Run: headless pygame with SDL's dummy video driver; simulated clock (each Clock.tick advances the game by its frame time, no real sleeping); random seed 0; keys injected as events and as key.get_pressed() state; no mouse input.
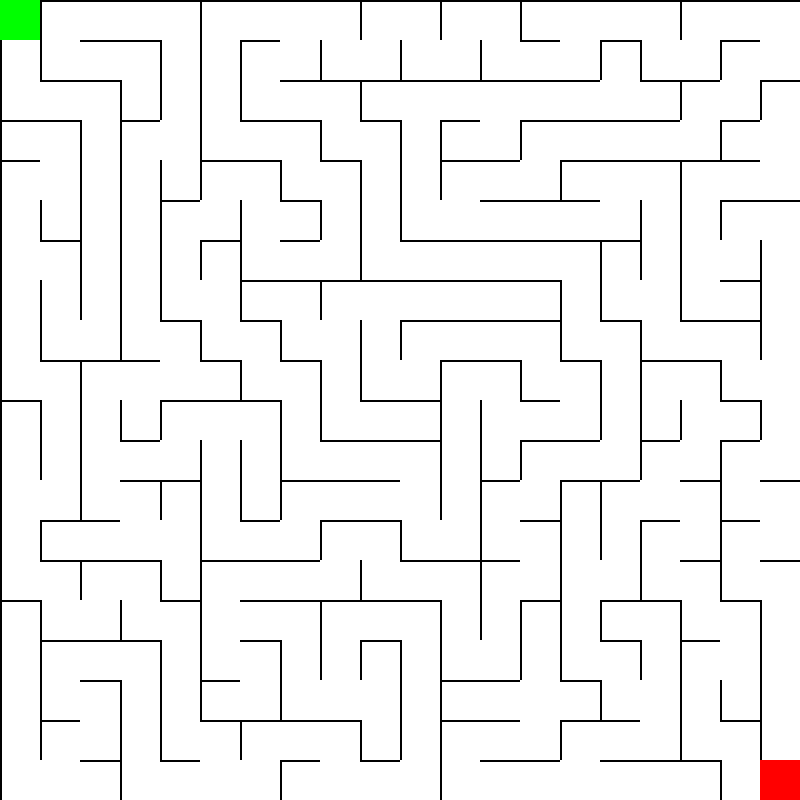
Frame 1 of 4 · flips 1–60 · no input
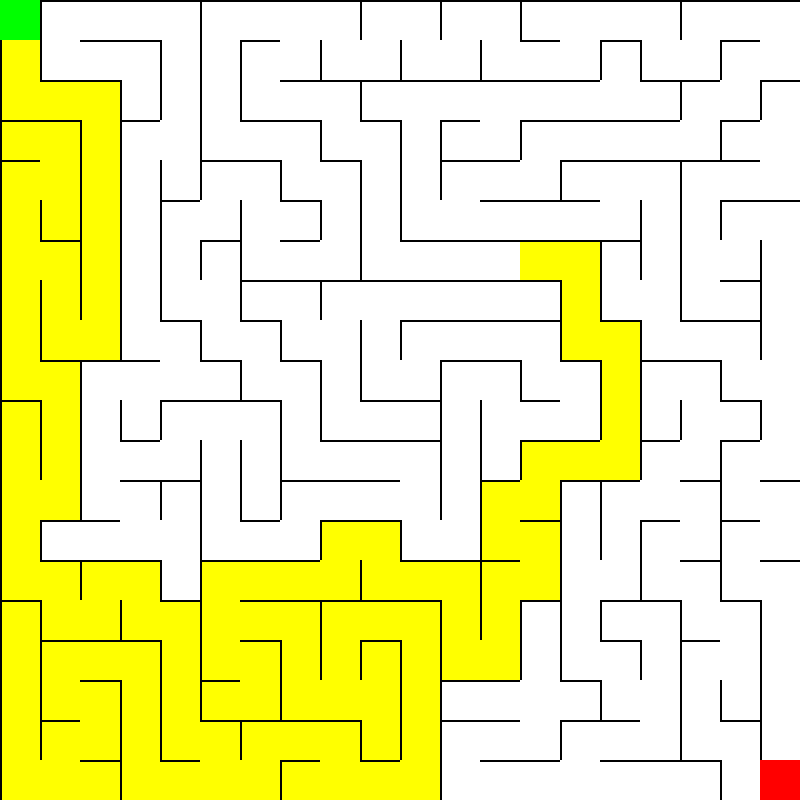
Frame 2 of 4 · flips 61–180 · tapped SPACE, RETURN · held RIGHT (→), D
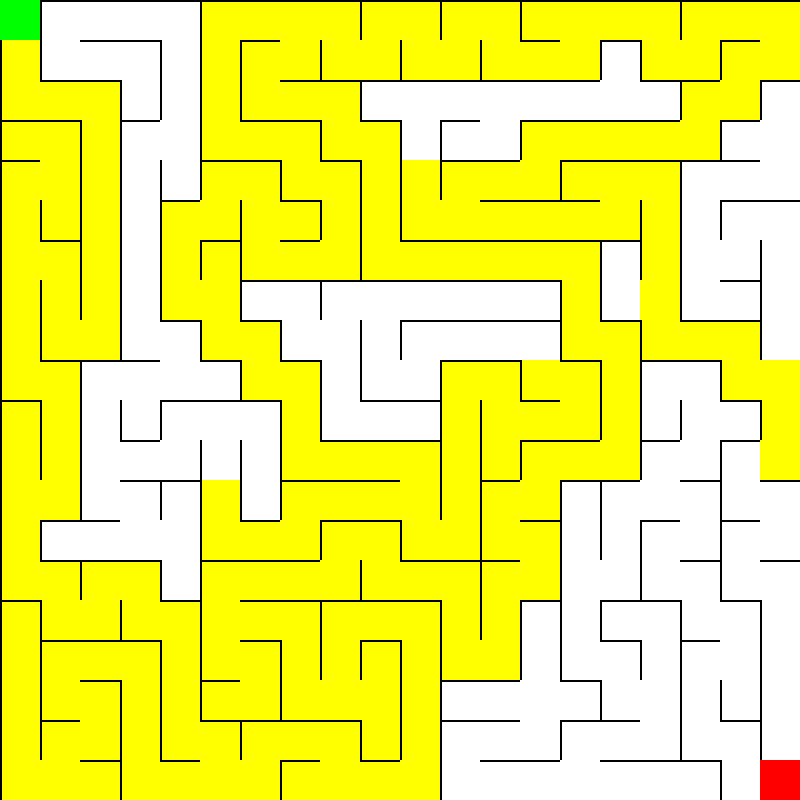
Frame 3 of 4 · flips 181–300 · held DOWN (↓), S
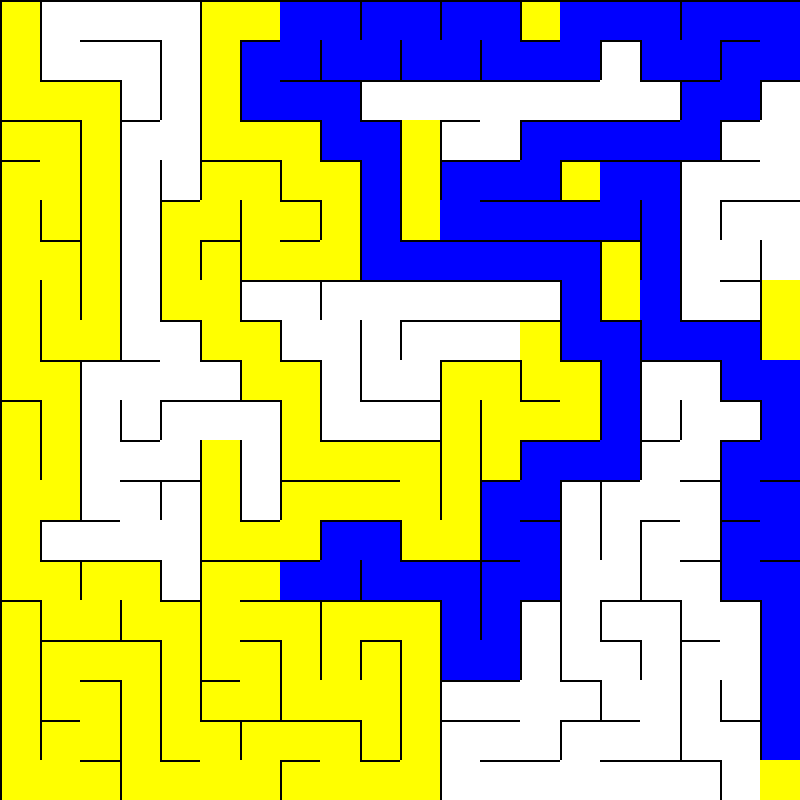
Frame 4 of 4 · flips 301–420 · held LEFT (←), A, UP (↑), W

The pygame program that drew these frames:

import pygame
import random
import time
import heapq
# --- CONFIG ---
WIDTH, HEIGHT = 800, 800
ROWS, COLS = 20, 20
CELL_SIZE = WIDTH // COLS

WHITE = (255, 255, 255)
BLACK = (0, 0, 0)
GREEN = (0, 255, 0)
RED = (255, 0, 0)
YELLOW = (255, 255, 0)

pygame.init()
WIN = pygame.display.set_mode((WIDTH, HEIGHT))
pygame.display.set_caption("Maze + Algorithm Visualization")

# --- CELL CLASS ---
class Cell:
    def __init__(self, row, col):
        self.row = row
        self.col = col

        self.maze_visited = False   # for maze generation
        self.path_visited = False   # for DFS visualization
        self.distance_covered = 0
        self.is_path = False

        self.walls = [True, True, True, True]  # top, right, bottom, left

    def draw(self, win):
        x = self.col * CELL_SIZE
        y = self.row * CELL_SIZE

        # Base cell (always visible)
# Base cell
        pygame.draw.rect(win, WHITE, (x, y, CELL_SIZE, CELL_SIZE))

# Visited cells
        if self.path_visited:
            pygame.draw.rect(win, YELLOW, (x, y, CELL_SIZE, CELL_SIZE))

# ⭐ FINAL PATH (draw AFTER visited so it overrides)
        if self.is_path:
            pygame.draw.rect(win, (0, 0, 255), (x, y, CELL_SIZE, CELL_SIZE))

        # Walls
        if self.walls[0]:
            pygame.draw.line(win, BLACK, (x, y), (x + CELL_SIZE, y), 2)
        if self.walls[1]:
            pygame.draw.line(win, BLACK, (x + CELL_SIZE, y), (x + CELL_SIZE, y + CELL_SIZE), 2)
        if self.walls[2]:
            pygame.draw.line(win, BLACK, (x + CELL_SIZE, y + CELL_SIZE), (x, y + CELL_SIZE), 2)
        if self.walls[3]:
            pygame.draw.line(win, BLACK, (x, y + CELL_SIZE), (x, y), 2)


# --- GRID ---
grid = [[Cell(r, c) for c in range(COLS)] for r in range(ROWS)]

def get_neighbors(cell):
    neighbors = []
    directions = [(-1, 0), (0, 1), (1, 0), (0, -1)]

    for i, (dr, dc) in enumerate(directions):
        r = cell.row + dr
        c = cell.col + dc
        if 0 <= r < ROWS and 0 <= c < COLS and not grid[r][c].maze_visited:
            neighbors.append((grid[r][c], i))

    return neighbors


def remove_walls(current, next_cell, direction):
    current.walls[direction] = False
    next_cell.walls[(direction + 2) % 4] = False


# --- MAZE GENERATION ---
def generate_maze():
    stack = []
    current = grid[0][0]
    current.maze_visited = True

    while True:
        neighbors = get_neighbors(current)

        if neighbors:
            next_cell, direction = random.choice(neighbors)
            stack.append(current)

            remove_walls(current, next_cell, direction)

            current = next_cell
            current.maze_visited = True
        elif stack:
            current = stack.pop()
        else:
            break


# --- RESET PATHFINDING ---
def reset_pathfinding():
    for row in grid:
        for cell in row:
            cell.path_visited = False


# --- DRAW ---
def draw_grid(win):
    win.fill(BLACK)
    for row in grid:
        for cell in row:
            cell.draw(win)
            


# --- START / END ---
start = grid[0][0]
end = grid[ROWS - 1][COLS - 1]


# --- VALID MOVES (NO WALLS) ---
def get_valid_neighbors(cell):
    neighbors = []
    directions = [(-1, 0), (0, 1), (1, 0), (0, -1)]

    for i, (dr, dc) in enumerate(directions):
        if not cell.walls[i]:
            r = cell.row + dr
            c = cell.col + dc
            if 0 <= r < ROWS and 0 <= c < COLS:
                neighbors.append(grid[r][c])

    return neighbors

def reconstruct_path(parent, end):
    current = end
    while current in parent:
        current = parent[current]
        current.is_path = True  # you can color this differently

        draw_grid(WIN)
        pygame.display.update()
        pygame.time.delay(20)

# --- DFS PATHFINDING ---
def dfs(start, end):
    stack = [start]
    visited = set()
    parent = {}
    while stack:
        current = stack.pop()

        if current in visited:
            continue

        visited.add(current)
        current.path_visited = True

        # --- DRAW ---
        draw_grid(WIN)
        pygame.draw.rect(WIN, GREEN, (start.col * CELL_SIZE, start.row * CELL_SIZE, CELL_SIZE, CELL_SIZE))
        pygame.draw.rect(WIN, RED, (end.col * CELL_SIZE, end.row * CELL_SIZE, CELL_SIZE, CELL_SIZE))

        pygame.display.update()
        pygame.time.delay(0)

        # Allow quitting
        for event in pygame.event.get():
            if event.type == pygame.QUIT:
                pygame.quit()
                reconstruct_path(parent, current)
                return

        # Goal reached
        if current == end:
            print("Reached the end!")
            return

        # Add neighbors
        for neighbor in get_valid_neighbors(current):
            parent[neighbor] = current
            if neighbor not in visited:
                stack.append(neighbor)


from collections import deque

def bfs(start, end):
    queue = deque([start])
    visited = set([start])  # mark immediately

    while queue:
        current = queue.popleft()

        current.path_visited = True

        # --- DRAW ---
        draw_grid(WIN)
        pygame.draw.rect(WIN, GREEN, (start.col * CELL_SIZE, start.row * CELL_SIZE, CELL_SIZE, CELL_SIZE))
        pygame.draw.rect(WIN, RED, (end.col * CELL_SIZE, end.row * CELL_SIZE, CELL_SIZE, CELL_SIZE))

        pygame.display.update()
        pygame.time.delay(0)

        # Allow quitting
        for event in pygame.event.get():
            if event.type == pygame.QUIT:
                pygame.quit()
                return

        # Goal reached
        if current == end:
            print("Reached the end!")
            return

        # Add neighbors
        for neighbor in get_valid_neighbors(current):
            if neighbor not in visited:
                visited.add(neighbor)   # ✅ mark here
                queue.append(neighbor)

def manhattan_distance(node,end):
    return abs(end.row - node.row) + abs(end.col - node.col)

def gbfs2(start, end):
    heap = []
    counter = 0

    heapq.heappush(heap, (manhattan_distance(start, end), counter, start))

    visited = set()
    while heap:
        _, _, current = heapq.heappop(heap)
        if current in visited:
            continue
        visited.add(current)
        current.path_visited = True

        draw_grid(WIN)
        pygame.draw.rect(WIN, GREEN, (start.col * CELL_SIZE, start.row * CELL_SIZE, CELL_SIZE, CELL_SIZE))
        pygame.draw.rect(WIN, RED, (end.col * CELL_SIZE, end.row * CELL_SIZE, CELL_SIZE, CELL_SIZE))

        pygame.display.update()
        pygame.time.delay(0)

        # Allow quitting
        for event in pygame.event.get():
            if event.type == pygame.QUIT:
                pygame.quit()
                return
        
        if current == end:
            print("Reached the end!")
            return
        
        for neighbour in get_valid_neighbors(current):
            if neighbour not in visited:
                counter += 1
                heapq.heappush(heap, (manhattan_distance(neighbour, end), counter, neighbour))


def cost_function(node,end):
    return manhattan_distance(node,end)+node.distance_covered

def a_star(start, end):
    heap = []
    visited = set()
    counter = 0
    start.distance_covered = 0

    heapq.heappush(heap, (cost_function(start, end), counter, start))
    while heap:
        _,_,current = heapq.heappop(heap)

        if current in visited:
            continue

        visited.add(current)
        current.path_visited = True

        # --- DRAW ---
        draw_grid(WIN)
        pygame.draw.rect(WIN, GREEN, (start.col * CELL_SIZE, start.row * CELL_SIZE, CELL_SIZE, CELL_SIZE))
        pygame.draw.rect(WIN, RED, (end.col * CELL_SIZE, end.row * CELL_SIZE, CELL_SIZE, CELL_SIZE))

        pygame.display.update()
        pygame.time.delay(0)

        # Allow quitting
        for event in pygame.event.get():
            if event.type == pygame.QUIT:
                pygame.quit()
                return

        # Goal reached
        if current == end:
            print("Reached the end!")
            return
        # Add neighbors
        for neighbor in get_valid_neighbors(current):
            if neighbor not in visited:
                neighbor.distance_covered = current.distance_covered+1
                counter+=1
                heapq.heappush(heap, (cost_function(neighbor, end), counter, neighbor))





def a_star2(start, end):
    heap = []
    counter = 0

    g_score = {start: 0}
    parent = {}

    heapq.heappush(heap, (manhattan_distance(start, end), counter, start))

    visited = set()

    while heap:
        _, _, current = heapq.heappop(heap)

        if current in visited:
            continue
        visited.add(current)

        current.path_visited = True

        # --- DRAW ---
        draw_grid(WIN)
        pygame.draw.rect(WIN, GREEN, (start.col * CELL_SIZE, start.row * CELL_SIZE, CELL_SIZE, CELL_SIZE))
        pygame.draw.rect(WIN, RED, (end.col * CELL_SIZE, end.row * CELL_SIZE, CELL_SIZE, CELL_SIZE))

        pygame.display.update()
        pygame.time.delay(0)

        for event in pygame.event.get():
            if event.type == pygame.QUIT:
                pygame.quit()
                return

        if current == end:
            print("Reached the end!")
            reconstruct_path(parent, end)
            return

        for neighbor in get_valid_neighbors(current):
            tentative_g = g_score[current] + 1

            if neighbor not in g_score or tentative_g < g_score[neighbor]:
                parent[neighbor] = current
                g_score[neighbor] = tentative_g

                f_score = tentative_g + manhattan_distance(neighbor, end)

                counter += 1
                heapq.heappush(heap, (f_score, counter, neighbor))
# --- MAIN LOOP ---


def clear_gird():
    for row in grid:
        for cell in row:
            cell.path_visited = False
            cell.is_path = False   # ← ADD THIS
def main():
    generate_maze()
    reset_pathfinding()

    running = True
    started_algo = False

    while running:
        draw_grid(WIN)

        # Draw start & end
        pygame.draw.rect(WIN, GREEN, (start.col * CELL_SIZE, start.row * CELL_SIZE, CELL_SIZE, CELL_SIZE))
        pygame.draw.rect(WIN, RED, (end.col * CELL_SIZE, end.row * CELL_SIZE, CELL_SIZE, CELL_SIZE))

        pygame.display.update()

        for event in pygame.event.get():
            if event.type == pygame.QUIT:
                running = False

            if event.type == pygame.KEYDOWN:
                if event.key == pygame.K_SPACE and not started_algo:
                    started_algo = True
                    # start_time = time.perf_counter()
                    # result = dfs(start, end)
                    # end_time = time.perf_counter()
                    # elapsed_time = end_time - start_time
                    # print(f"Execution time: {elapsed_time:.4f} seconds")
                    # clear_gird()

                    # start_time = time.perf_counter()
                    # result = bfs(start, end)
                    # end_time = time.perf_counter()
                    # elapsed_time = end_time - start_time
                    # print(f"Execution time: {elapsed_time:.4f} seconds")
                    # clear_gird()

                    # start_time = time.perf_counter()
                    # result = gbfs2(start, end)
                    # end_time = time.perf_counter()
                    # elapsed_time = end_time - start_time
                    # print(f"Execution time: {elapsed_time:.4f} seconds")
                    # clear_gird()

                    start_time = time.perf_counter()
                    result = a_star2(start, end)
                    end_time = time.perf_counter()
                    elapsed_time = end_time - start_time
                    print(f"Execution time: {elapsed_time:.4f} seconds")

    pygame.quit()


if __name__ == "__main__":
    main()
